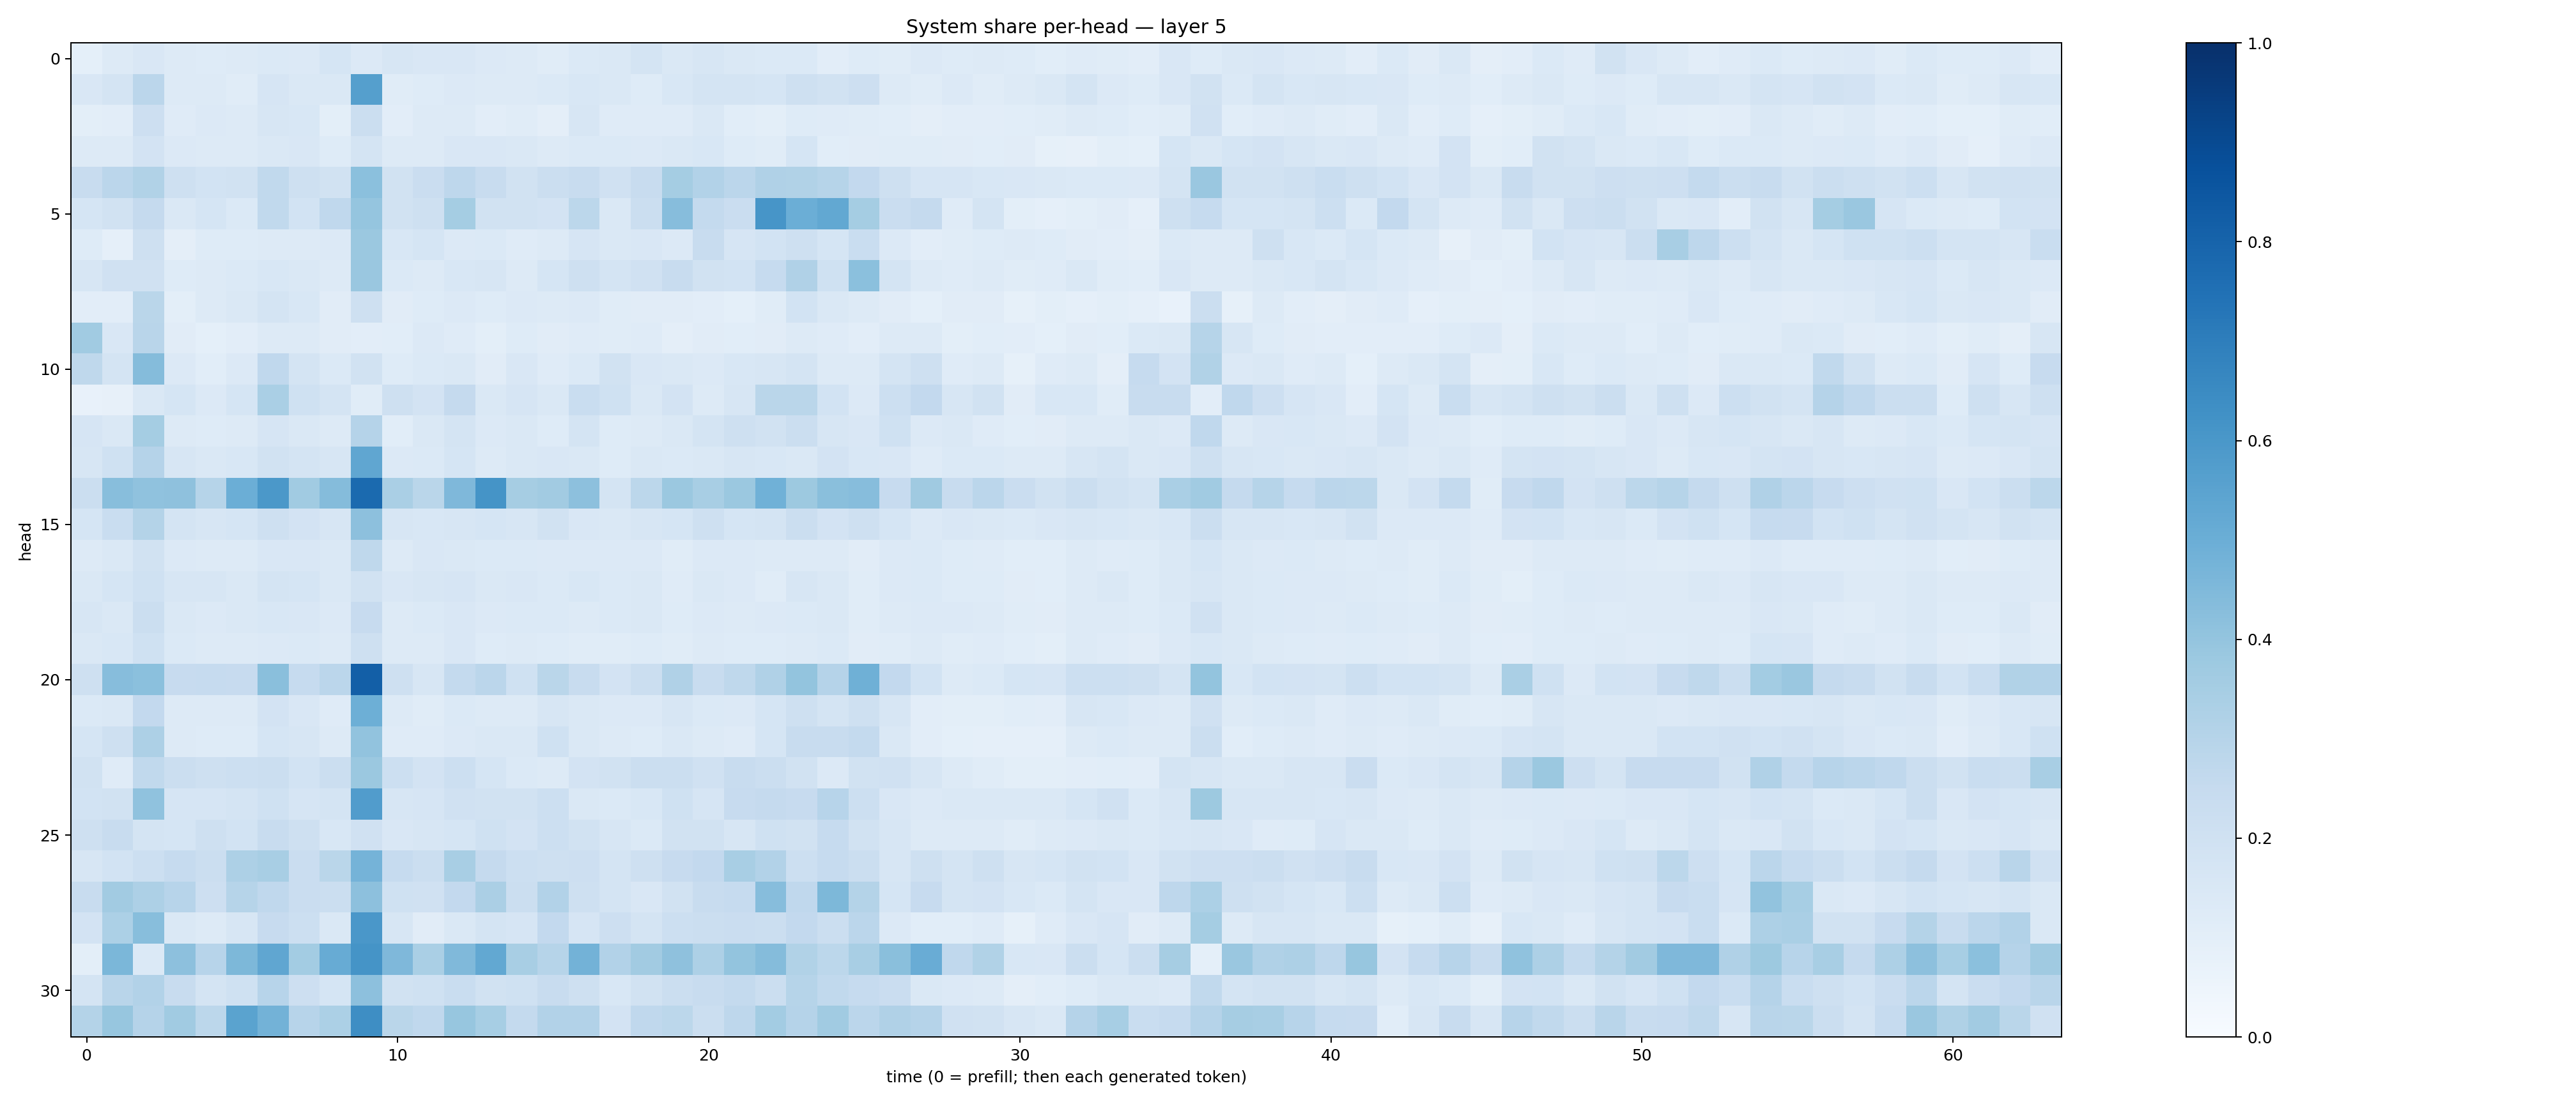

Data behind this chart, as committed beside it:
0.091190256, 0.12601359, 0.14902136, 0.1319836, 0.12406871, 0.13237654, 0.13795547, 0.13636161, 0.16949075, 0.13603394, 0.16372111, 0.15007205, 0.15025419, 0.13549937, 0.126442, 0.11662007, 0.13747165, 0.14736976, 0.17572038, 0.14249404, 0.15785135, 0.14496927, 0.14025258, 0.13778144
0.151, 0.1777, 0.2815, 0.1259, 0.1287, 0.1172, 0.1665, 0.1416, 0.145, 0.5658, 0.1134, 0.1244, 0.1351, 0.1302, 0.1277, 0.1379, 0.1547, 0.1461, 0.1243, 0.1543, 0.177, 0.1725, 0.1683, 0.2058
0.09922, 0.1052, 0.2147, 0.1192, 0.1335, 0.1308, 0.1621, 0.1558, 0.09958, 0.2214, 0.1049, 0.1314, 0.1322, 0.105, 0.1136, 0.09711, 0.1588, 0.1172, 0.1203, 0.1172, 0.1411, 0.1087, 0.101, 0.1239
0.1253, 0.1313, 0.1812, 0.1328, 0.1259, 0.1323, 0.1471, 0.1523, 0.1221, 0.1762, 0.131, 0.1327, 0.1515, 0.149, 0.142, 0.1296, 0.1404, 0.1388, 0.133, 0.1428, 0.1559, 0.1241, 0.1147, 0.1709
0.2386, 0.283, 0.3147, 0.2069, 0.1838, 0.1901, 0.2639, 0.2057, 0.1886, 0.4197, 0.1909, 0.2293, 0.2742, 0.2361, 0.1911, 0.2192, 0.2415, 0.1955, 0.2363, 0.3526, 0.3103, 0.2838, 0.3177, 0.3162
0.17, 0.1899, 0.2533, 0.1428, 0.1711, 0.1405, 0.2654, 0.1854, 0.2668, 0.3951, 0.1877, 0.2059, 0.3517, 0.1949, 0.1926, 0.1802, 0.2791, 0.1451, 0.222, 0.4315, 0.2574, 0.2267, 0.607, 0.4968
0.1229, 0.08905, 0.206, 0.0971, 0.1249, 0.1224, 0.1275, 0.1277, 0.1332, 0.3819, 0.1524, 0.1718, 0.1345, 0.1403, 0.1176, 0.1325, 0.1675, 0.1451, 0.1501, 0.1347, 0.2376, 0.1645, 0.1837, 0.2089
0.1625, 0.1966, 0.1968, 0.1248, 0.1283, 0.1396, 0.1527, 0.1472, 0.1317, 0.3851, 0.1382, 0.1296, 0.1562, 0.1611, 0.1256, 0.1688, 0.2099, 0.1786, 0.1969, 0.2417, 0.1889, 0.1866, 0.2497, 0.3197
0.1052, 0.1041, 0.2888, 0.09993, 0.1295, 0.1445, 0.1739, 0.1541, 0.1105, 0.2045, 0.11, 0.1225, 0.134, 0.1235, 0.1342, 0.1265, 0.1341, 0.1151, 0.1095, 0.1101, 0.1026, 0.09295, 0.1154, 0.1857
0.3655, 0.149, 0.2919, 0.1125, 0.09359, 0.103, 0.1289, 0.1301, 0.1109, 0.105, 0.1087, 0.1348, 0.1202, 0.1009, 0.1239, 0.1111, 0.1195, 0.1155, 0.1183, 0.09555, 0.1129, 0.1093, 0.1125, 0.1328
0.2733, 0.1773, 0.4356, 0.1361, 0.1057, 0.1346, 0.2678, 0.176, 0.1383, 0.1924, 0.1232, 0.1376, 0.1445, 0.112, 0.1494, 0.1187, 0.1374, 0.1921, 0.1519, 0.1414, 0.134, 0.1552, 0.1585, 0.1745
0.07767, 0.08113, 0.1416, 0.1681, 0.1343, 0.1691, 0.3394, 0.2023, 0.1764, 0.1145, 0.2099, 0.1828, 0.2523, 0.1451, 0.1663, 0.141, 0.2319, 0.2015, 0.1461, 0.1814, 0.1315, 0.1633, 0.2882, 0.2867
0.1664, 0.1462, 0.3554, 0.1271, 0.1213, 0.1254, 0.1647, 0.1472, 0.1298, 0.3036, 0.109, 0.1429, 0.1732, 0.135, 0.1462, 0.124, 0.1752, 0.1249, 0.1308, 0.1411, 0.1792, 0.2065, 0.1915, 0.2223
0.16, 0.1999, 0.3025, 0.1573, 0.1408, 0.1557, 0.19, 0.1782, 0.1563, 0.5336, 0.133, 0.1399, 0.1713, 0.1299, 0.1455, 0.1515, 0.1409, 0.1239, 0.1446, 0.1395, 0.1483, 0.164, 0.1547, 0.1463
0.2253, 0.4292, 0.4074, 0.4117, 0.2987, 0.4992, 0.5952, 0.3651, 0.4338, 0.7749, 0.3398, 0.2865, 0.4519, 0.6144, 0.3511, 0.3598, 0.4162, 0.1736, 0.2792, 0.379, 0.3434, 0.3791, 0.486, 0.3762
0.1713, 0.233, 0.3062, 0.1788, 0.1592, 0.1699, 0.2078, 0.1813, 0.157, 0.4169, 0.1572, 0.153, 0.1603, 0.17, 0.1637, 0.1928, 0.1523, 0.147, 0.1591, 0.1715, 0.21, 0.1708, 0.1757, 0.2224
0.1296, 0.1467, 0.1931, 0.1352, 0.1313, 0.129, 0.1486, 0.152, 0.1413, 0.2697, 0.1322, 0.1492, 0.1472, 0.1403, 0.1382, 0.1331, 0.1355, 0.135, 0.1333, 0.1151, 0.1332, 0.1358, 0.1278, 0.1275
0.1455, 0.1701, 0.2018, 0.1603, 0.1613, 0.147, 0.1726, 0.1703, 0.1458, 0.1915, 0.1492, 0.1615, 0.1642, 0.1439, 0.1503, 0.1377, 0.1557, 0.1376, 0.1458, 0.1209, 0.1444, 0.136, 0.1162, 0.1593
0.1623, 0.1462, 0.2255, 0.1422, 0.1335, 0.1455, 0.1546, 0.1494, 0.1342, 0.2445, 0.1261, 0.1404, 0.1489, 0.1364, 0.1388, 0.1378, 0.1295, 0.1378, 0.1409, 0.1234, 0.1342, 0.1323, 0.1346, 0.1374
0.148, 0.1546, 0.2027, 0.1395, 0.1252, 0.1275, 0.1341, 0.138, 0.1301, 0.2053, 0.1251, 0.1314, 0.1485, 0.1229, 0.128, 0.1235, 0.1171, 0.1159, 0.1216, 0.1155, 0.1258, 0.1232, 0.1223, 0.1308
0.2105, 0.4331, 0.4183, 0.2427, 0.2484, 0.2435, 0.4232, 0.2491, 0.2837, 0.8181, 0.2041, 0.1566, 0.2545, 0.2839, 0.2008, 0.2874, 0.2359, 0.1806, 0.2192, 0.3168, 0.2361, 0.2722, 0.3169, 0.4019
0.1375, 0.1478, 0.258, 0.1286, 0.1294, 0.1306, 0.1835, 0.1521, 0.12, 0.4955, 0.1284, 0.1156, 0.1386, 0.1251, 0.126, 0.1598, 0.1458, 0.1329, 0.1336, 0.157, 0.1402, 0.1336, 0.1699, 0.2066
0.1706, 0.2044, 0.3253, 0.1312, 0.1224, 0.1227, 0.1715, 0.1582, 0.127, 0.406, 0.1192, 0.1193, 0.1366, 0.145, 0.1417, 0.2019, 0.1443, 0.1295, 0.1223, 0.1462, 0.1272, 0.1207, 0.1694, 0.2367
0.1929, 0.1206, 0.2622, 0.2215, 0.2101, 0.2173, 0.2194, 0.1859, 0.2218, 0.3815, 0.2184, 0.1833, 0.2181, 0.1702, 0.1368, 0.1256, 0.1832, 0.1908, 0.2203, 0.222, 0.197, 0.2391, 0.224, 0.1909
0.1867, 0.1889, 0.408, 0.1653, 0.1662, 0.1779, 0.2021, 0.1663, 0.1749, 0.5744, 0.1573, 0.1651, 0.1982, 0.1907, 0.1879, 0.2184, 0.1483, 0.1396, 0.1552, 0.2028, 0.1653, 0.2425, 0.2519, 0.2459
0.2046, 0.24, 0.1749, 0.1683, 0.2038, 0.1869, 0.2364, 0.2099, 0.1525, 0.1975, 0.1489, 0.1638, 0.1712, 0.1998, 0.1802, 0.216, 0.1947, 0.1637, 0.1404, 0.1911, 0.1937, 0.1621, 0.2003, 0.1914
0.1585, 0.1869, 0.2166, 0.2498, 0.2225, 0.3278, 0.3426, 0.2271, 0.2886, 0.4753, 0.2469, 0.2221, 0.3419, 0.2529, 0.2184, 0.2054, 0.2117, 0.1759, 0.2044, 0.2448, 0.2614, 0.3433, 0.3101, 0.2152
0.2362, 0.3612, 0.3245, 0.2951, 0.2135, 0.2971, 0.2658, 0.2267, 0.2225, 0.4173, 0.203, 0.1956, 0.2578, 0.3329, 0.2209, 0.3124, 0.204, 0.175, 0.151, 0.195, 0.2372, 0.2489, 0.4326, 0.266
0.1835, 0.3285, 0.4278, 0.1443, 0.1326, 0.1576, 0.2453, 0.2158, 0.1466, 0.601, 0.162, 0.111, 0.1468, 0.1773, 0.165, 0.26, 0.1655, 0.2135, 0.1779, 0.2175, 0.224, 0.2302, 0.226, 0.259
0.09965, 0.4608, 0.1395, 0.4161, 0.2952, 0.4544, 0.5337, 0.3582, 0.5082, 0.6169, 0.4523, 0.3389, 0.4483, 0.5258, 0.3425, 0.3006, 0.48, 0.3098, 0.3611, 0.4105, 0.3256, 0.401, 0.4342, 0.3143
0.1739, 0.2929, 0.3089, 0.241, 0.1735, 0.2007, 0.2967, 0.2146, 0.1715, 0.4171, 0.1914, 0.1999, 0.2341, 0.1905, 0.203, 0.2376, 0.2032, 0.1529, 0.1924, 0.2232, 0.2406, 0.2565, 0.2195, 0.2974
0.3056, 0.3941, 0.3047, 0.3657, 0.2801, 0.5488, 0.4782, 0.2949, 0.331, 0.6385, 0.2869, 0.2672, 0.3927, 0.3438, 0.255, 0.3122, 0.3112, 0.1829, 0.2673, 0.2789, 0.2256, 0.277, 0.3591, 0.3013
